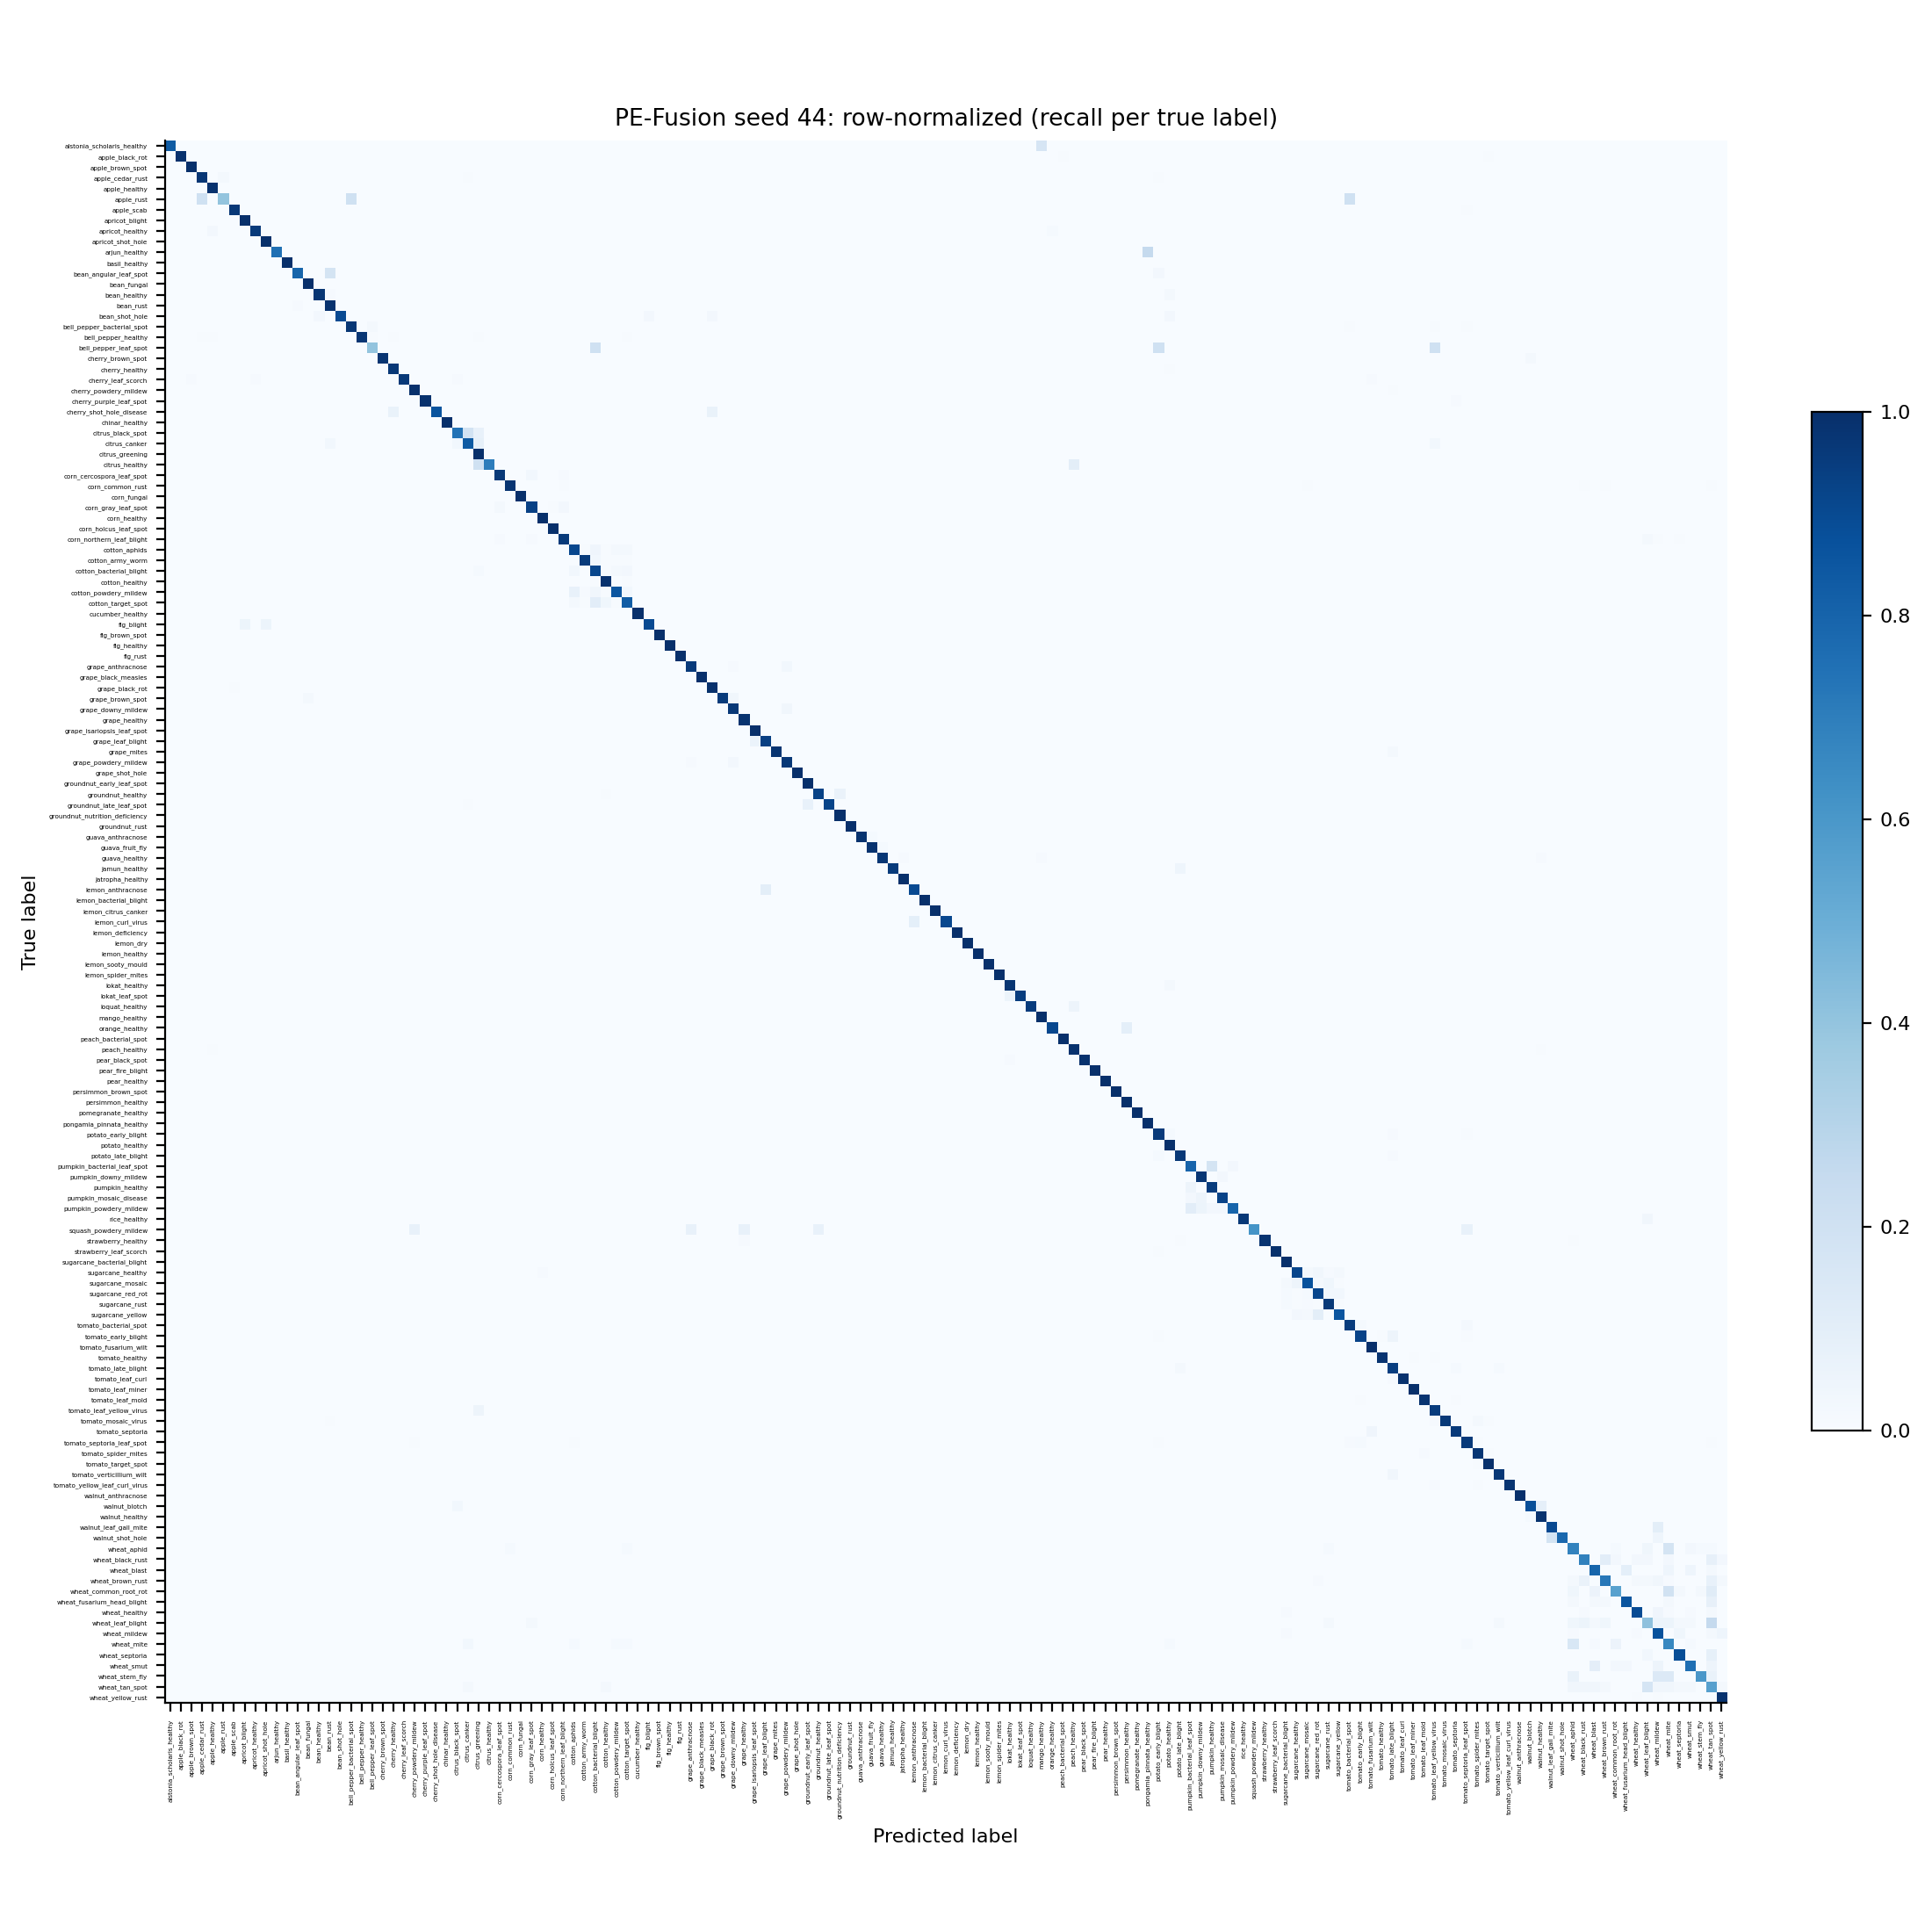

Values plotted in this chart, from the file beside it:
, alstonia_scholaris_healthy, apple_black_rot, apple_brown_spot, apple_cedar_rust, apple_healthy, apple_rust, apple_scab, apricot_blight, apricot_healthy, apricot_shot_hole, arjun_healthy, basil_healthy, bean_angular_leaf_spot, bean_fungal, bean_healthy, bean_rust, bean_shot_hole, bell_pepper_bacterial_spot, bell_pepper_healthy, bell_pepper_leaf_spot, cherry_brown_spot, cherry_healthy, cherry_leaf_scorch
alstonia_scholaris_healthy, 0.8333, 0.0, 0.0, 0.0, 0.0, 0.0, 0.0, 0.0, 0.0, 0.0, 0.0, 0.0, 0.0, 0.0, 0.0, 0.0, 0.0, 0.0, 0.0, 0.0, 0.0, 0.0, 0.0
apple_black_rot, 0.0, 0.992, 0.0, 0.0, 0.0, 0.0, 0.0, 0.0, 0.0, 0.0, 0.0, 0.0, 0.0, 0.0, 0.0, 0.0, 0.0, 0.0, 0.0, 0.0, 0.0, 0.0, 0.0
apple_brown_spot, 0.0, 0.0, 1.0, 0.0, 0.0, 0.0, 0.0, 0.0, 0.0, 0.0, 0.0, 0.0, 0.0, 0.0, 0.0, 0.0, 0.0, 0.0, 0.0, 0.0, 0.0, 0.0, 0.0
apple_cedar_rust, 0.0, 0.0, 0.0, 0.9714, 0.0, 0.01905, 0.0, 0.0, 0.0, 0.0, 0.0, 0.0, 0.0, 0.0, 0.0, 0.0, 0.0, 0.0, 0.0, 0.0, 0.0, 0.0, 0.0
apple_healthy, 0.0, 0.0, 0.0, 0.0, 0.9914, 0.0, 0.0, 0.0, 0.0, 0.0, 0.0, 0.0, 0.0, 0.0, 0.0, 0.0, 0.0, 0.0, 0.0, 0.0, 0.0, 0.0, 0.0
apple_rust, 0.0, 0.0, 0.0, 0.2, 0.0, 0.4, 0.0, 0.0, 0.0, 0.0, 0.0, 0.0, 0.0, 0.0, 0.0, 0.0, 0.0, 0.2, 0.0, 0.0, 0.0, 0.0, 0.0
apple_scab, 0.0, 0.0, 0.0, 0.003817, 0.003817, 0.0, 0.9656, 0.0, 0.0, 0.0, 0.0, 0.0, 0.0, 0.0, 0.0, 0.003817, 0.0, 0.0, 0.0, 0.0, 0.0, 0.0, 0.0
apricot_blight, 0.0, 0.0, 0.0, 0.0, 0.0, 0.0, 0.0, 1.0, 0.0, 0.0, 0.0, 0.0, 0.0, 0.0, 0.0, 0.0, 0.0, 0.0, 0.0, 0.0, 0.0, 0.0, 0.0
apricot_healthy, 0.0, 0.0, 0.0, 0.0, 0.02703, 0.0, 0.0, 0.0, 0.9595, 0.0, 0.0, 0.0, 0.0, 0.0, 0.0, 0.0, 0.0, 0.0, 0.0, 0.0, 0.0, 0.0, 0.0
apricot_shot_hole, 0.0, 0.0, 0.0, 0.0, 0.0, 0.0, 0.0, 0.0, 0.0, 1.0, 0.0, 0.0, 0.0, 0.0, 0.0, 0.0, 0.0, 0.0, 0.0, 0.0, 0.0, 0.0, 0.0
arjun_healthy, 0.0, 0.0, 0.0, 0.0, 0.0, 0.0, 0.0, 0.0, 0.0, 0.0, 0.75, 0.0, 0.0, 0.0, 0.0, 0.0, 0.0, 0.0, 0.0, 0.0, 0.0, 0.0, 0.0
basil_healthy, 0.0, 0.0, 0.0, 0.0, 0.0, 0.0, 0.0, 0.0, 0.0, 0.0, 0.0, 1.0, 0.0, 0.0, 0.0, 0.0, 0.0, 0.0, 0.0, 0.0, 0.0, 0.0, 0.0
bean_angular_leaf_spot, 0.0, 0.0, 0.0, 0.0, 0.0, 0.0, 0.0, 0.0, 0.0, 0.0, 0.0, 0.0, 0.7949, 0.0, 0.0, 0.1795, 0.0, 0.0, 0.0, 0.0, 0.0, 0.0, 0.0
bean_fungal, 0.0, 0.0, 0.0, 0.0, 0.0, 0.0, 0.0, 0.0, 0.0, 0.0, 0.0, 0.0, 0.0, 1.0, 0.0, 0.0, 0.0, 0.0, 0.0, 0.0, 0.0, 0.0, 0.0
bean_healthy, 0.0, 0.0, 0.0, 0.0, 0.0, 0.0, 0.0, 0.0, 0.0, 0.0, 0.0, 0.0, 0.0, 0.0, 0.9764, 0.007874, 0.0, 0.0, 0.0, 0.0, 0.0, 0.0, 0.0
bean_rust, 0.0, 0.0, 0.0, 0.0, 0.0, 0.0, 0.0, 0.0, 0.0, 0.0, 0.0, 0.0, 0.01124, 0.0, 0.0, 0.9888, 0.0, 0.0, 0.0, 0.0, 0.0, 0.0, 0.0
bean_shot_hole, 0.0, 0.0, 0.0, 0.0, 0.0, 0.0, 0.0, 0.0, 0.0, 0.0, 0.0, 0.0, 0.0, 0.0, 0.02564, 0.0, 0.8974, 0.0, 0.0, 0.0, 0.0, 0.0, 0.0
bell_pepper_bacterial_spot, 0.0, 0.0, 0.0, 0.0, 0.0, 0.0, 0.0, 0.0, 0.0, 0.0, 0.0, 0.0, 0.0, 0.0, 0.0, 0.0, 0.0, 0.9712, 0.0, 0.01646, 0.0, 0.0, 0.0
bell_pepper_healthy, 0.0, 0.0, 0.0, 0.003922, 0.003922, 0.0, 0.0, 0.0, 0.0, 0.0, 0.0, 0.0, 0.0, 0.0, 0.0, 0.0, 0.0, 0.0, 0.9765, 0.003922, 0.0, 0.003922, 0.0
bell_pepper_leaf_spot, 0.0, 0.0, 0.0, 0.0, 0.0, 0.0, 0.0, 0.0, 0.0, 0.0, 0.0, 0.0, 0.0, 0.0, 0.0, 0.0, 0.0, 0.0, 0.0, 0.4, 0.0, 0.0, 0.0
cherry_brown_spot, 0.0, 0.0, 0.0, 0.0, 0.0, 0.0, 0.0, 0.0, 0.0, 0.0, 0.0, 0.0, 0.0, 0.0, 0.0, 0.0, 0.0, 0.0, 0.0, 0.0, 0.9794, 0.0, 0.0
cherry_healthy, 0.0, 0.0, 0.0, 0.0, 0.003521, 0.0, 0.0, 0.0, 0.003521, 0.0, 0.0, 0.0, 0.0, 0.0, 0.003521, 0.0, 0.0, 0.0, 0.0, 0.0, 0.0, 0.9683, 0.0
cherry_leaf_scorch, 0.0, 0.0, 0.009009, 0.0, 0.0, 0.0, 0.0, 0.0, 0.009009, 0.0, 0.0, 0.0, 0.0, 0.0, 0.0, 0.0, 0.0, 0.0, 0.0, 0.0, 0.0, 0.0, 0.964
cherry_powdery_mildew, 0.0, 0.0, 0.0, 0.0, 0.0, 0.0, 0.0, 0.0, 0.0, 0.0, 0.0, 0.0, 0.0, 0.0, 0.0, 0.0, 0.0, 0.0, 0.0, 0.0, 0.0, 0.0, 0.0
cherry_purple_leaf_spot, 0.0, 0.0, 0.0, 0.0, 0.0, 0.0, 0.0, 0.0, 0.0, 0.0, 0.0, 0.0, 0.0, 0.0, 0.0, 0.0, 0.0, 0.0, 0.0, 0.0, 0.0, 0.0, 0.0
cherry_shot_hole_disease, 0.0, 0.0, 0.0, 0.0, 0.0, 0.0, 0.0, 0.0, 0.0, 0.0, 0.0, 0.0, 0.0, 0.0, 0.0, 0.0, 0.0, 0.0, 0.0, 0.0, 0.0, 0.06977, 0.0
chinar_healthy, 0.0, 0.0, 0.0, 0.0, 0.0, 0.0, 0.0, 0.0, 0.0, 0.0, 0.0, 0.0, 0.0, 0.0, 0.0, 0.0, 0.0, 0.0, 0.0, 0.0, 0.0, 0.0, 0.0
citrus_black_spot, 0.0, 0.0, 0.0, 0.0, 0.0, 0.0, 0.0, 0.0, 0.0, 0.0, 0.0, 0.0, 0.0, 0.0, 0.0, 0.0, 0.0, 0.0, 0.0, 0.0, 0.0, 0.0, 0.0
citrus_canker, 0.0, 0.0, 0.0, 0.0, 0.0, 0.0, 0.0, 0.0, 0.0, 0.0, 0.0, 0.0, 0.0, 0.0, 0.0, 0.02778, 0.0, 0.0, 0.0, 0.0, 0.0, 0.0, 0.0
citrus_greening, 0.0, 0.0, 0.0, 0.0, 0.0, 0.0, 0.0, 0.0, 0.0, 0.0, 0.0, 0.0, 0.0, 0.0, 0.0, 0.0, 0.0, 0.0, 0.0, 0.0, 0.0, 0.0, 0.0
citrus_healthy, 0.0, 0.0, 0.0, 0.0, 0.0, 0.0, 0.0, 0.0, 0.0, 0.0, 0.0, 0.0, 0.0, 0.0, 0.0, 0.0, 0.0, 0.0, 0.0, 0.0, 0.0, 0.0, 0.0
corn_cercospora_leaf_spot, 0.0, 0.0, 0.0, 0.0, 0.0, 0.0, 0.0, 0.0, 0.0, 0.0, 0.0, 0.0, 0.0, 0.0, 0.0, 0.0, 0.0, 0.0, 0.0, 0.0, 0.0, 0.0, 0.0
corn_common_rust, 0.0, 0.0, 0.0, 0.0, 0.0, 0.0, 0.0, 0.0, 0.0, 0.0, 0.0, 0.0, 0.0, 0.0, 0.0, 0.0, 0.0, 0.0, 0.0, 0.0, 0.0, 0.0, 0.0
corn_fungal, 0.0, 0.0, 0.0, 0.0, 0.0, 0.0, 0.0, 0.0, 0.0, 0.0, 0.0, 0.0, 0.0, 0.0, 0.0, 0.0, 0.0, 0.0, 0.0, 0.0, 0.0, 0.0, 0.0
corn_gray_leaf_spot, 0.0, 0.0, 0.0, 0.0, 0.0, 0.0, 0.0, 0.0, 0.0, 0.0, 0.0, 0.0, 0.0, 0.0, 0.0, 0.0, 0.0, 0.0, 0.0, 0.0, 0.0, 0.0, 0.0
corn_healthy, 0.0, 0.0, 0.0, 0.0, 0.0, 0.0, 0.0, 0.0, 0.0, 0.0, 0.0, 0.0, 0.0, 0.0, 0.0, 0.0, 0.0, 0.0, 0.0, 0.0, 0.0, 0.0, 0.0
corn_holcus_leaf_spot, 0.0, 0.0, 0.0, 0.0, 0.0, 0.0, 0.0, 0.0, 0.0, 0.0, 0.0, 0.0, 0.0, 0.0, 0.0, 0.0, 0.0, 0.0, 0.0, 0.0, 0.0, 0.0, 0.0
corn_northern_leaf_blight, 0.0, 0.0, 0.0, 0.0, 0.0, 0.0, 0.0, 0.0, 0.0, 0.0, 0.0, 0.0, 0.0, 0.0, 0.0, 0.0, 0.0, 0.0, 0.0, 0.0, 0.0, 0.0, 0.0
cotton_aphids, 0.0, 0.0, 0.0, 0.0, 0.0, 0.0, 0.0, 0.0, 0.0, 0.0, 0.0, 0.0, 0.0, 0.0, 0.0, 0.0, 0.0, 0.0, 0.0, 0.0, 0.0, 0.0, 0.0
cotton_army_worm, 0.0, 0.0, 0.0, 0.0, 0.0, 0.0, 0.0, 0.0, 0.0, 0.0, 0.0, 0.0, 0.0, 0.0, 0.0, 0.0, 0.0, 0.0, 0.0, 0.0, 0.0, 0.0, 0.0
cotton_bacterial_blight, 0.0, 0.0, 0.0, 0.0, 0.0, 0.0, 0.0, 0.0, 0.0, 0.0, 0.0, 0.0, 0.0, 0.0, 0.0, 0.0, 0.0, 0.0, 0.0, 0.0, 0.0, 0.0, 0.0
cotton_healthy, 0.0, 0.0, 0.0, 0.0, 0.0, 0.0, 0.0, 0.0, 0.0, 0.0, 0.0, 0.0, 0.0, 0.0, 0.0, 0.0, 0.0, 0.0, 0.0, 0.0, 0.0, 0.0, 0.0
cotton_powdery_mildew, 0.0, 0.0, 0.0, 0.0, 0.0, 0.0, 0.0, 0.0, 0.0, 0.0, 0.0, 0.0, 0.0, 0.0, 0.0, 0.0, 0.0, 0.0, 0.0, 0.0, 0.0, 0.0, 0.0
cotton_target_spot, 0.0, 0.0, 0.0, 0.0, 0.0, 0.0, 0.0, 0.0, 0.0, 0.0, 0.0, 0.0, 0.0, 0.0, 0.0, 0.0, 0.0, 0.0, 0.0, 0.0, 0.0, 0.0, 0.0
cucumber_healthy, 0.0, 0.0, 0.0, 0.0, 0.0, 0.0, 0.0, 0.0, 0.0, 0.0, 0.0, 0.0, 0.0, 0.0, 0.0, 0.0, 0.0, 0.0, 0.0, 0.0, 0.0, 0.0, 0.0
fig_blight, 0.0, 0.0, 0.0, 0.0, 0.0, 0.0, 0.0, 0.05263, 0.0, 0.05263, 0.0, 0.0, 0.0, 0.0, 0.0, 0.0, 0.0, 0.0, 0.0, 0.0, 0.0, 0.0, 0.0
fig_brown_spot, 0.0, 0.0, 0.0, 0.0, 0.0, 0.0, 0.0, 0.0, 0.0, 0.0, 0.0, 0.0, 0.0, 0.0, 0.0, 0.0, 0.0, 0.0, 0.0, 0.0, 0.0, 0.0, 0.0
fig_healthy, 0.0, 0.0, 0.0, 0.0, 0.0, 0.0, 0.0, 0.0, 0.0, 0.0, 0.0, 0.0, 0.0, 0.0, 0.0, 0.0, 0.0, 0.0, 0.0, 0.0, 0.0, 0.0, 0.0
fig_rust, 0.0, 0.0, 0.0, 0.0, 0.0, 0.0, 0.0, 0.0, 0.0, 0.0, 0.0, 0.0, 0.0, 0.0, 0.0, 0.0, 0.0, 0.0, 0.0, 0.0, 0.0, 0.0, 0.0
grape_anthracnose, 0.0, 0.0, 0.0, 0.0, 0.0, 0.0, 0.0, 0.0, 0.0, 0.0, 0.0, 0.0, 0.0, 0.0, 0.0, 0.0, 0.0, 0.0, 0.0, 0.0, 0.0, 0.0, 0.0
grape_black_measles, 0.0, 0.0, 0.0, 0.0, 0.0, 0.0, 0.0, 0.0, 0.0, 0.0, 0.0, 0.0, 0.0, 0.0, 0.0, 0.0, 0.0, 0.0, 0.0, 0.0, 0.0, 0.0, 0.0
grape_black_rot, 0.0, 0.0, 0.0, 0.0, 0.0, 0.0, 0.004032, 0.0, 0.0, 0.0, 0.0, 0.0, 0.0, 0.0, 0.0, 0.0, 0.0, 0.0, 0.0, 0.0, 0.0, 0.0, 0.0
grape_brown_spot, 0.0, 0.0, 0.0, 0.0, 0.0, 0.0, 0.0, 0.0, 0.0, 0.0, 0.0, 0.0, 0.0, 0.01562, 0.0, 0.0, 0.0, 0.0, 0.0, 0.0, 0.0, 0.0, 0.0
grape_downy_mildew, 0.0, 0.0, 0.0, 0.0, 0.0, 0.0, 0.0, 0.0, 0.0, 0.0, 0.0, 0.0, 0.0, 0.0, 0.0, 0.0, 0.0, 0.0, 0.0, 0.0, 0.0, 0.0, 0.0
grape_healthy, 0.0, 0.0, 0.0, 0.0, 0.0, 0.0, 0.0, 0.0, 0.0, 0.0, 0.0, 0.0, 0.0, 0.0, 0.002695, 0.0, 0.0, 0.0, 0.0, 0.0, 0.0, 0.0, 0.0
grape_isariopsis_leaf_spot, 0.0, 0.0, 0.0, 0.0, 0.0, 0.0, 0.0, 0.0, 0.0, 0.0, 0.0, 0.0, 0.0, 0.0, 0.0, 0.0, 0.0, 0.0, 0.0, 0.0, 0.0, 0.0, 0.0
grape_leaf_blight, 0.0, 0.0, 0.0, 0.0, 0.0, 0.0, 0.0, 0.0, 0.0, 0.0, 0.0, 0.0, 0.0, 0.0, 0.0, 0.0, 0.0, 0.0, 0.0, 0.0, 0.0, 0.0, 0.0
grape_mites, 0.0, 0.0, 0.0, 0.0, 0.0, 0.0, 0.0, 0.0, 0.0, 0.0, 0.0, 0.0, 0.0, 0.0, 0.0, 0.0, 0.0, 0.0, 0.0, 0.0, 0.0, 0.0, 0.0
grape_powdery_mildew, 0.0, 0.0, 0.0, 0.0, 0.0, 0.0, 0.0, 0.0, 0.0, 0.0, 0.0, 0.0, 0.0, 0.0, 0.0, 0.0, 0.0, 0.0, 0.0, 0.0, 0.0, 0.0, 0.0
grape_shot_hole, 0.0, 0.0, 0.0, 0.0, 0.0, 0.0, 0.0, 0.0, 0.0, 0.0, 0.0, 0.0, 0.0, 0.0, 0.0, 0.0, 0.0, 0.0, 0.0, 0.0, 0.0, 0.0, 0.0
... 87 more rows
